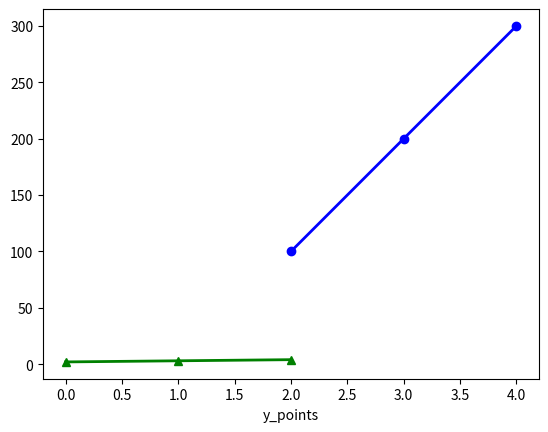

Here is the Python script that generated this plot:
"""

@Author: TarunSai
@Date: 2024-07-09
@Last Modified by: 
@Last Modified time:
@Title : Program to plot two or more lines with different styles.

"""


def draw_line(x_points, y1_points):

    """

    description:
        This function is used to plot two or more lines with different styles.
    
    parameters:
        x_points, y1_points(list) : points that we are going to plot a graph.
            
    return:
        none

    """

    import matplotlib.pyplot as plt
    import numpy as np

    x_points = np.array(x_points)
    y1_points = np.array(y1_points)

    plt.plot(x_points, y1_points, marker = 'o', color = 'blue', linewidth = '2')
    plt.plot(x_points, marker = '^', color = 'green', linewidth = '2')
    plt.xlabel('x_points')
    plt.xlabel('y_points')
    plt.show()  
    

def main():

    x_points = [2, 3, 4]
    y1_points = [100, 200, 300]

    draw_line(x_points, y1_points )


if __name__ == "__main__":
    main()